Photos from the image-classification dataset "Database-for-Traffic-Light-Classification" in the GitHub repository Tiago13Silva/Database-for-Traffic-Light-Classification. Its 3 classes are: green light, red light, yellow light.

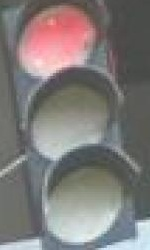
Label: red light

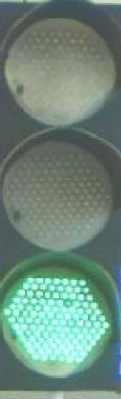
Label: green light

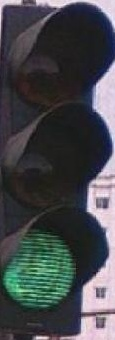
Label: green light

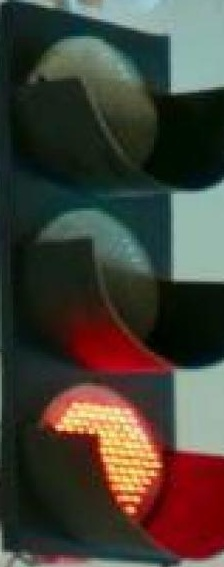
Label: red light

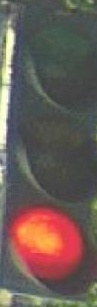
Label: red light

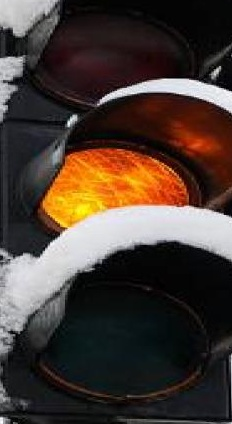
Label: yellow light
